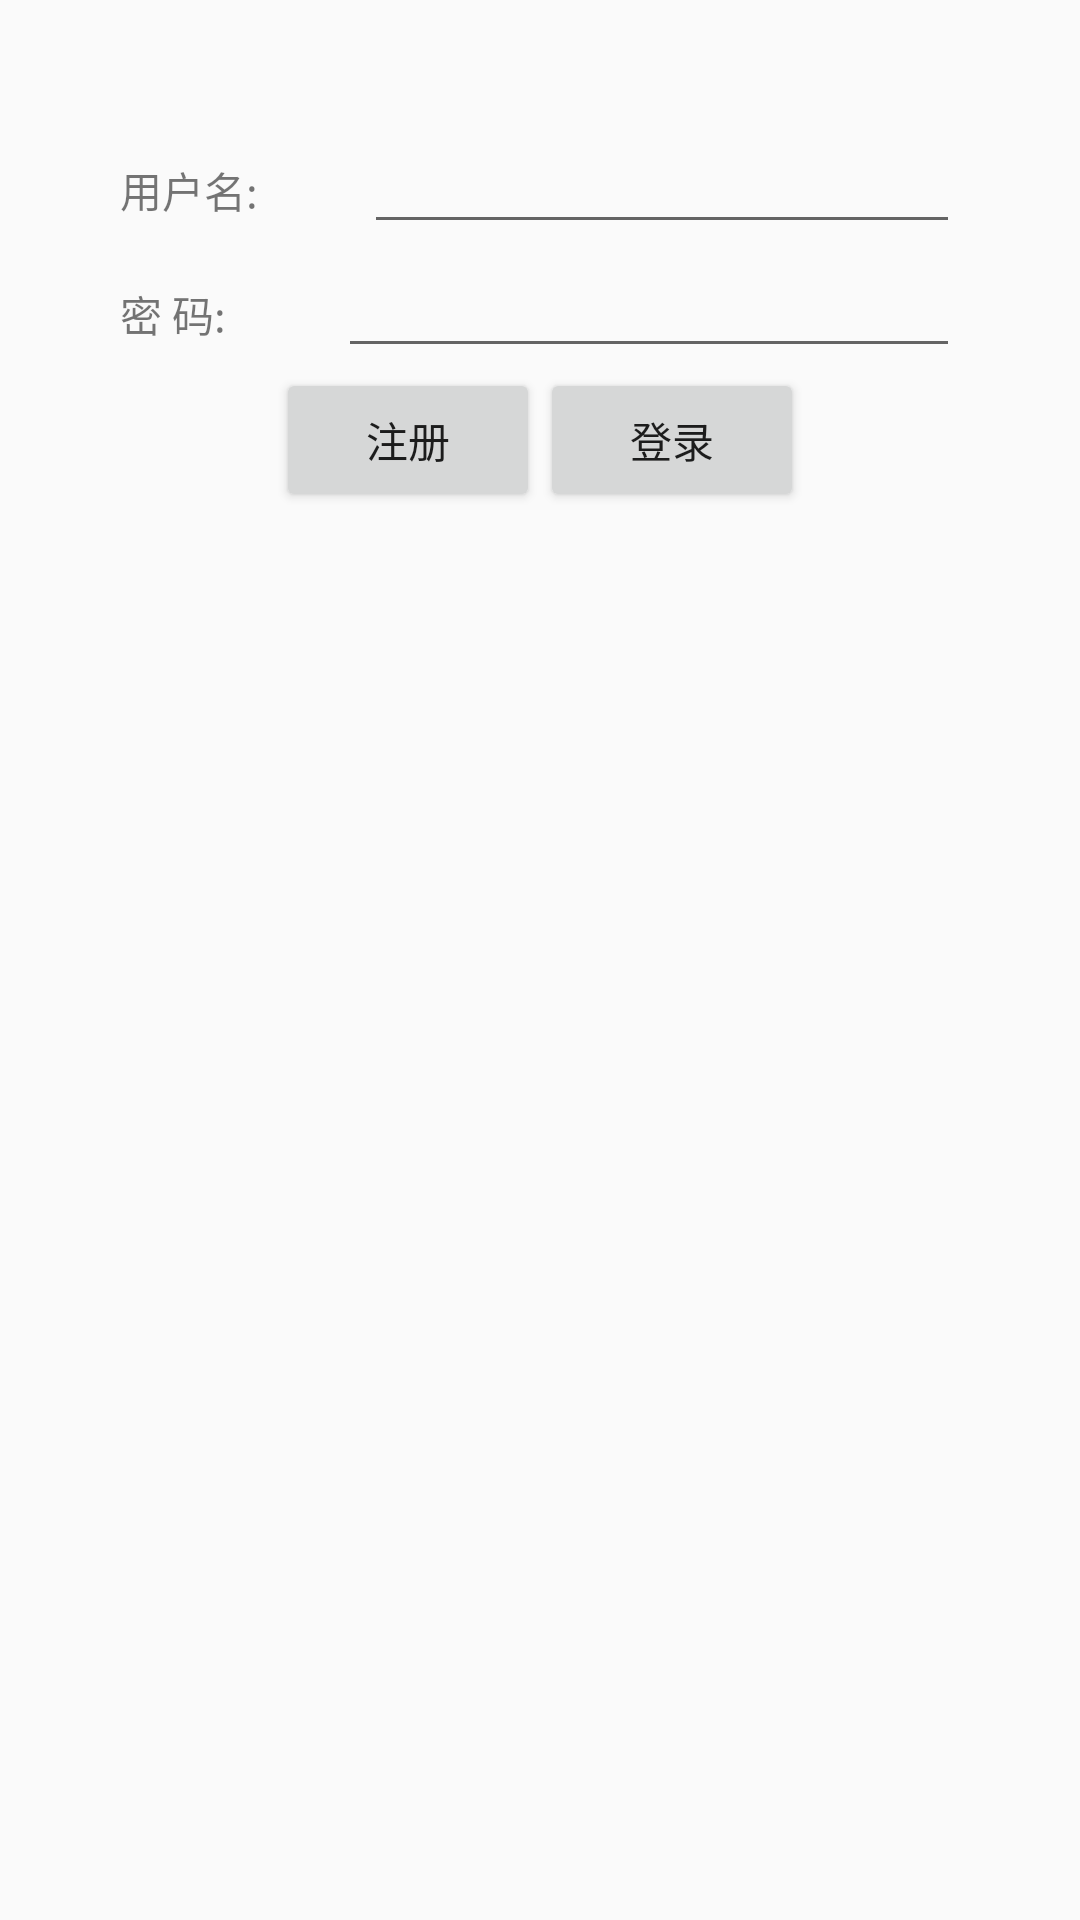

Reconstruct the res/layout file that produces this screen, plus the resources it refers to.
<!-- AndroidManifest.xml: application theme AppTheme -->
<!-- res/layout/activity_main.xml -->
<?xml version="1.0" encoding="utf-8"?>

<LinearLayout xmlns:android="http://schemas.android.com/apk/res/android"
    xmlns:app="http://schemas.android.com/apk/res-auto"
    xmlns:tools="http://schemas.android.com/tools"
    android:layout_width="match_parent"
    android:layout_height="wrap_content"
    tools:context=".MainActivity"
    android:orientation="vertical"
    android:padding="40dp"
    android:layout_gravity="center">

 <LinearLayout
     android:layout_width="match_parent"
     android:layout_height="wrap_content"
     android:orientation="horizontal"
     android:layout_gravity="center"

     >

     <TextView
         android:id="@+id/account"
         android:layout_width="wrap_content"
         android:layout_height="wrap_content"
         android:text="@string/account"
         android:layout_weight="1"

         />

     <EditText
         android:id="@+id/accountfillin"
         android:layout_width="wrap_content"
         android:layout_height="wrap_content"
         android:layout_weight="5"
         />

 </LinearLayout>

    <LinearLayout
        android:layout_width="match_parent"
        android:layout_height="wrap_content"
        android:orientation="horizontal"
        android:layout_gravity="center">


        <TextView
            android:id="@+id/passwd"
            android:layout_width="wrap_content"
            android:layout_height="wrap_content"
            android:text="@string/passwd"
            android:layout_weight="1"/>

        <EditText
            android:id="@+id/passwdfillin"
            android:layout_width="wrap_content"
            android:layout_height="wrap_content"
            android:layout_weight="5"
            />


    </LinearLayout>

    <LinearLayout
        android:layout_width="wrap_content"
        android:layout_height="wrap_content"
        android:orientation="horizontal"
        android:layout_gravity="center">
        <Button
            android:id="@+id/register"
            android:layout_width="wrap_content"
            android:layout_height="wrap_content"
            android:text="注册"
            android:onClick="registerButtonOnClick"


            />
        <Button
            android:id="@+id/login"
            android:layout_width="wrap_content"
            android:layout_height="wrap_content"
            android:text="登录"
            android:onClick="loginButtonOnClick"

            />

    </LinearLayout>


</LinearLayout>
<!-- resources referenced by this layout -->
<resources>
  <string name="account">用户名:</string>
  <string name="passwd">密 码:</string>
  <style name="AppTheme" parent="Theme.AppCompat.Light.DarkActionBar">
          
          <item name="colorPrimary">@color/colorPrimary</item>
          <item name="colorPrimaryDark">@color/colorPrimaryDark</item>
          <item name="colorAccent">@color/colorAccent</item>
      </style>
  <color name="colorPrimary">#008577</color>
  <color name="colorPrimaryDark">#00574B</color>
  <color name="colorAccent">#D81B60</color>
</resources>
